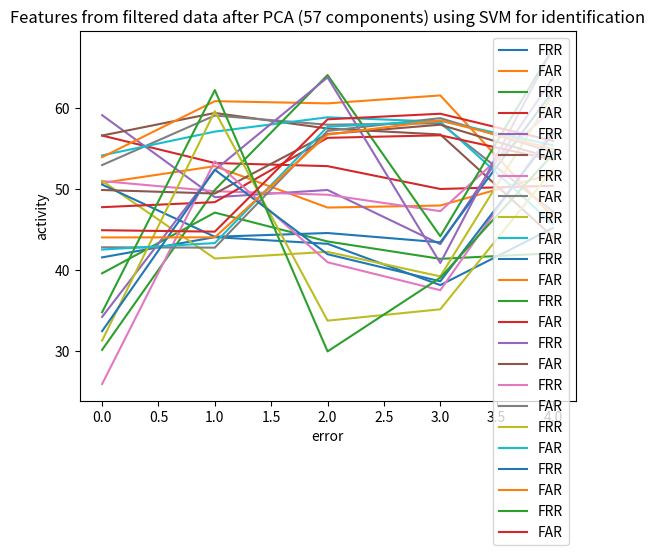

Recreate this plot in Python.
import matplotlib.pyplot as plt
import pandas
import numpy as np
from scipy.interpolate import interp1d

#[41.60076279745453, 50.781063510633544]","[44.09856181235941, 52.849633451746485]","[43.27782877702537, 47.74735662352675]","[38.185620588565826, 47.99803820267524]","[45.23468392922093, 51.91160065882266]

plt.plot([41.60076279745453, 44.09856181235941, 43.27782877702537, 38.185620588565826, 45.23468392922093], label='FRR')
plt.plot([50.781063510633544, 52.849633451746485, 47.74735662352675, 47.99803820267524, 51.91160065882266], label='FAR')
plt.title('Features from raw data')
plt.legend()
plt.xlabel('error')
plt.ylabel('activity')
plt.show()

#[39.63666497314512, 56.6285765912529]","[47.12596924087978, 53.2385672089788]","[43.566266121660185, 52.85438656490976]","[41.42149193087658, 50.03614390285022]","[42.11562916962456, 50.434499001997345]
plt.plot([39.63666497314512, 47.12596924087978, 43.566266121660185, 41.42149193087658, 42.11562916962456], label='FRR')
plt.plot([56.6285765912529, 53.2385672089788, 52.85438656490976, 50.03614390285022, 50.434499001997345], label='FAR')
plt.title('Features from filtered data')
plt.legend()
plt.xlabel('error')
plt.ylabel('activity')
plt.show()


#[59.14024522848723, 45.10224566839259]","[49.0211030784805, 59.41097708855509]","[49.91463538985951, 57.491397413734035]","[43.2328811173705, 56.75979244036052]","[63.73974334703098, 44.119634559944934]
plt.plot([59.14024522848723, 49.0211030784805, 49.91463538985951, 43.2328811173705, 63.73974334703098], label='FRR')
plt.plot([56.6285765912529, 59.41097708855509, 57.491397413734035, 56.75979244036052, 44.119634559944934], label='FAR')
plt.title('Features from raw data after PCA (40 components)')
plt.legend()
plt.xlabel('error')
plt.ylabel('activity')
plt.show()

#[51.01415388932818, 52.98615735668674]","[49.76104133413452, 59.094667318673665]","[49.325823319877, 57.96135947919308]","[47.299596043081216, 58.14017553949756]","[59.9249759167402, 47.23775857996224]
plt.plot([51.01415388932818, 49.76104133413452, 49.325823319877, 47.299596043081216, 59.9249759167402], label='FRR')
plt.plot([52.98615735668674, 59.094667318673665, 57.96135947919308, 58.14017553949756, 47.23775857996224], label='FAR')
plt.title('Features from filtered data after PCA (40 components)')
plt.legend()
plt.xlabel('error')
plt.ylabel('activity')
plt.show()

#[51.03989216086009, 54.17747779403499]","[41.462918826741415, 57.112399406771]","[42.28596480971627, 58.87794011977824]","[39.259407670172955, 58.32858576160556]","[61.70988853803311, 45.710931058032145]

plt.plot([51.03989216086009, 41.462918826741415, 42.28596480971627, 39.259407670172955, 61.70988853803311], label='FRR')
plt.plot([54.17747779403499, 57.112399406771, 58.87794011977824, 58.32858576160556, 45.710931058032145], label='FAR')
plt.title('Features from original data after PCA (57 components)')
plt.legend()
plt.xlabel('error')
plt.ylabel('activity')
plt.show()

#[50.58424343639202, 53.963072727342]","[44.14655957237843, 60.8667653396715]","[44.60628029339548, 60.59343903027002]","[43.46111308685854, 61.574345928756685]","[62.093781376060804, 46.5433146451498]

plt.plot([50.58424343639202, 44.14655957237843, 44.60628029339548, 43.46111308685854, 62.093781376060804], label='FRR')
plt.plot([53.963072727342, 60.8667653396715, 60.59343903027002, 61.574345928756685, 46.5433146451498], label='FAR')
plt.title('Features from filtered data after PCA (57 components)')
plt.legend()
plt.xlabel('error')
plt.ylabel('activity')
plt.show()

#One class SVM for identification

plt.plot([30.201499624328918, 49.92719813266576, 64.08766703718892, 44.20736021972612, 67.41962915208738], label='FRR')
plt.plot([47.792722838445, 48.412537987731646, 56.34437957212119, 56.65865168747214, 53.633892886041515], label='FAR')
plt.title('Features from raw data using SVM for identification')
plt.legend()
plt.xlabel('error')
plt.ylabel('activity')
plt.show()

plt.plot([34.26181426079942, 52.37616860896813, 63.79880112652222, 40.90802116470297, 67.40393292461286], label='FRR')
plt.plot([49.912538981833784, 49.47599126726166, 56.81659282617022, 57.96339339373018, 53.792799851130034], label='FAR')
plt.title('Features from filtered data using SVM for identification')
plt.legend()
plt.xlabel('error')
plt.ylabel('activity')
plt.show()

plt.plot([25.985824336362786, 53.443795803730346, 40.999597197350276, 37.556008049928636, 57.41055370828488], label='FRR')
plt.plot([42.847356350586075, 42.803338879536234, 57.19627350325543, 58.772812678136034, 54.576134462783074], label='FAR')
plt.title('Features from raw data after PCA (40 components) using SVM for identification')
plt.legend()
plt.xlabel('error')
plt.ylabel('activity')
plt.show()

plt.plot([31.34466526285223, 59.63605127364872, 33.80061040407799, 35.19875124830898, 52.45309739054236], label='FRR')
plt.plot([42.5683760505996, 43.36820007919624, 57.707624151850986, 58.44801772773115, 55.4264242581769], label='FAR')
plt.title('Features from filtered data after PCA (40 components) using SVM for identification')
plt.legend()
plt.xlabel('error')
plt.ylabel('activity')
plt.show()

plt.plot([32.50837864111566, 52.40666837133234, 41.99049392063145, 38.65250626226216, 56.868775212028936], label='FRR')
plt.plot([44.06259101024781, 44.07598258860049, 56.74249842317402, 58.49515093484979, 54.95822022125825], label='FAR')
plt.title('Features from raw data after PCA (57 components) using SVM for identification')
plt.legend()
plt.xlabel('error')
plt.ylabel('activity')
plt.show()

plt.plot([34.835917999974654, 62.23171564798319, 30.006044830215497, 39.10180789430953, 54.33798404506712], label='FRR')
plt.plot([44.951932280692525, 44.775827013510415, 58.62930959120774, 59.31632097577645, 55.96086590737996], label='FAR')
plt.title('Features from filtered data after PCA (57 components) using SVM for identification')
plt.legend()
plt.xlabel('error')
plt.ylabel('activity')
plt.show()